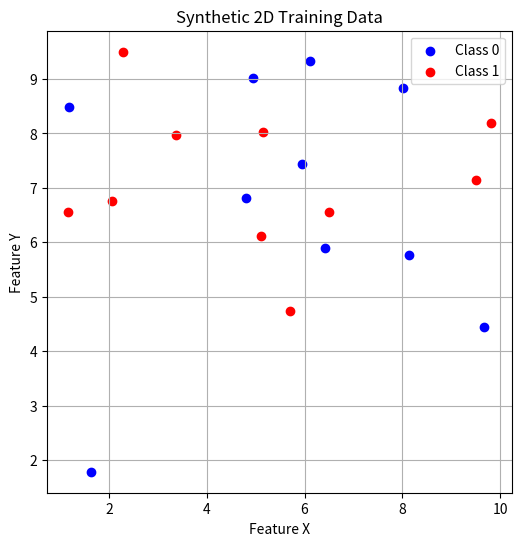

Write the Python code that produced this figure.
import numpy as np
import matplotlib.pyplot as plt

def generate_and_plot_data(): # Function to generate and plot 2-class synthetic data
    np.random.seed(0)  # For reproducibility

    X = np.random.uniform(1, 10, size=(20, 2)) # Generating 20 points with X and Y between 1 and 10

    y = np.array([0]*10 + [1]*10) # Assign classes: first 10 are class 0 (Blue) and the next 10 are class 1 (Red)

    plt.figure(figsize=(6, 6))
    for i in range(len(X)):
        color = 'blue' if y[i] == 0 else 'red'
        plt.scatter(X[i, 0], X[i, 1], color=color, label=f'Class {y[i]}' if i in [0, 10] else "")

    plt.xlabel("Feature X")
    plt.ylabel("Feature Y")
    plt.title("Synthetic 2D Training Data")
    plt.legend()
    plt.grid(True)
    plt.show()

if __name__ == "__main__":
    generate_and_plot_data()
